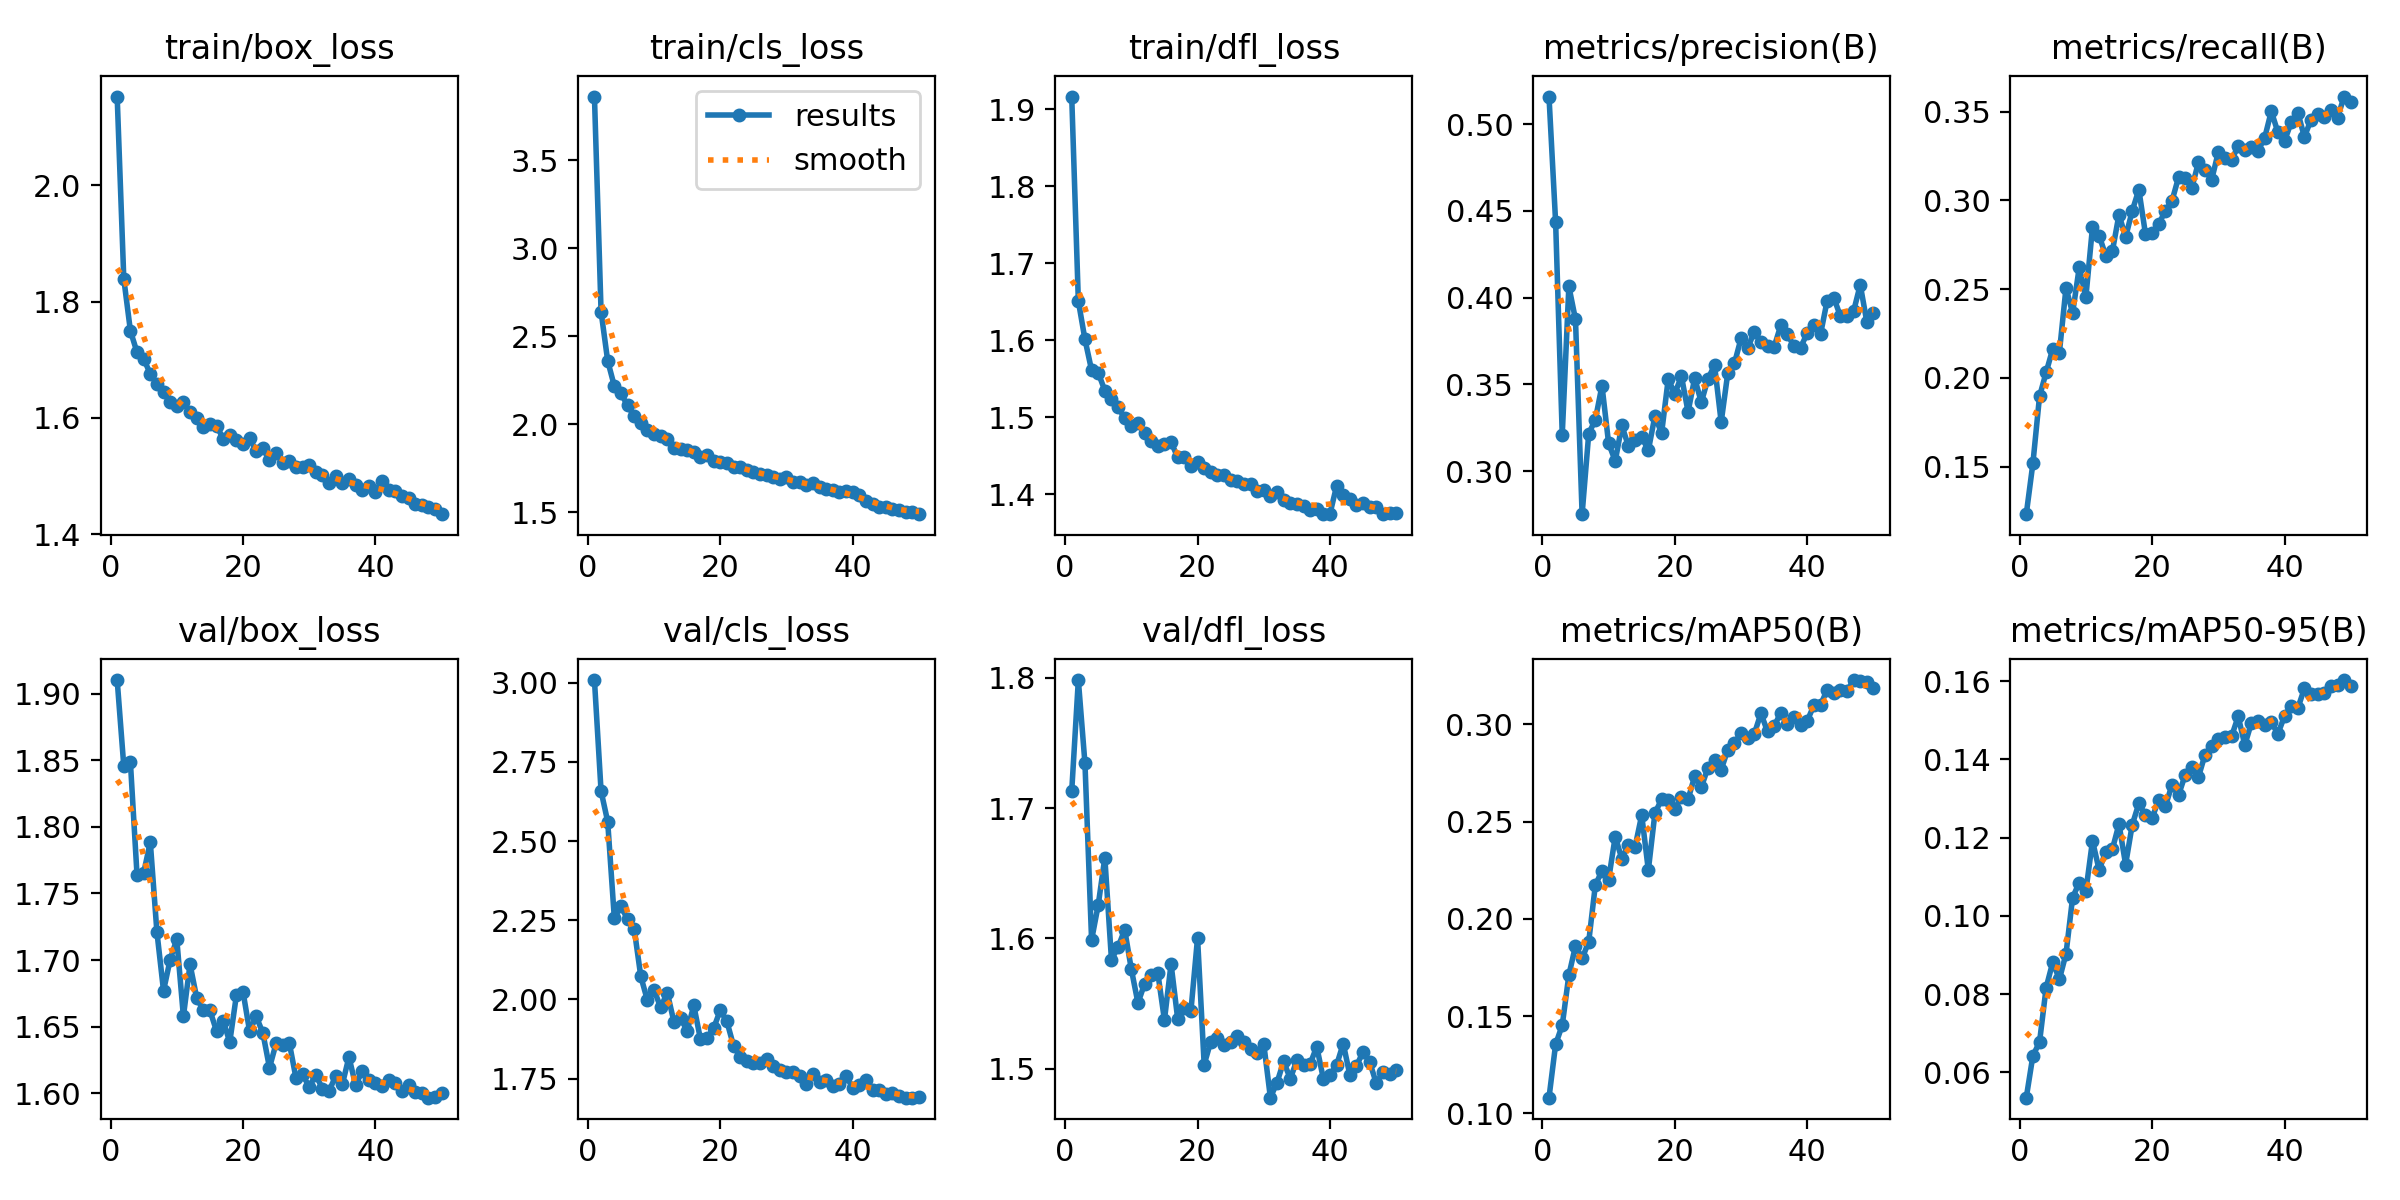

The file beside this chart, header and first rows:
epoch, time, train/box_loss, train/cls_loss, train/dfl_loss, metrics/precision(B), metrics/recall(B), metrics/mAP50(B), metrics/mAP50-95(B), val/box_loss, val/cls_loss, val/dfl_loss, lr/pg0, lr/pg1, lr/pg2
1, 585.1, 2.152, 3.862, 1.916, 0.5159, 0.1232, 0.108, 0.05355, 1.91, 3.009, 1.713, 0.0001845, 0.0001845, 0.0001845
2, 668.3, 1.839, 2.639, 1.651, 0.4435, 0.1518, 0.1354, 0.06427, 1.846, 2.658, 1.798, 0.0003625, 0.0003625, 0.0003625
3, 752.1, 1.75, 2.36, 1.601, 0.3209, 0.1895, 0.1453, 0.06771, 1.848, 2.562, 1.734, 0.0005332, 0.0005332, 0.0005332
4, 834.9, 1.713, 2.217, 1.561, 0.4065, 0.2031, 0.1711, 0.08166, 1.764, 2.258, 1.599, 0.000523, 0.000523, 0.000523
5, 919.4, 1.702, 2.175, 1.558, 0.3874, 0.2163, 0.186, 0.08818, 1.765, 2.294, 1.626, 0.000512, 0.000512, 0.000512
6, 1003, 1.676, 2.106, 1.535, 0.2751, 0.2143, 0.1796, 0.0838, 1.789, 2.253, 1.662, 0.000501, 0.000501, 0.000501
7, 1088, 1.659, 2.045, 1.524, 0.3215, 0.2508, 0.1882, 0.09032, 1.721, 2.223, 1.584, 0.0004899, 0.0004899, 0.0004899
8, 1172, 1.644, 2.005, 1.513, 0.3296, 0.2365, 0.2174, 0.1047, 1.677, 2.073, 1.593, 0.0004789, 0.0004789, 0.0004789
9, 1256, 1.627, 1.967, 1.499, 0.3492, 0.2623, 0.2246, 0.1085, 1.7, 1.997, 1.607, 0.0004679, 0.0004679, 0.0004679
10, 1340, 1.621, 1.942, 1.488, 0.3161, 0.2455, 0.2202, 0.1063, 1.716, 2.03, 1.576, 0.0004569, 0.0004569, 0.0004569
11, 1423, 1.627, 1.935, 1.493, 0.3058, 0.2849, 0.2422, 0.1192, 1.658, 1.975, 1.55, 0.0004459, 0.0004459, 0.0004459
12, 1505, 1.61, 1.918, 1.48, 0.3263, 0.2801, 0.2308, 0.1117, 1.697, 2.022, 1.565, 0.0004349, 0.0004349, 0.0004349
13, 1586, 1.6, 1.866, 1.47, 0.3142, 0.2689, 0.238, 0.1163, 1.672, 1.93, 1.572, 0.0004239, 0.0004239, 0.0004239
14, 1667, 1.584, 1.861, 1.462, 0.318, 0.2713, 0.237, 0.117, 1.662, 1.942, 1.573, 0.0004129, 0.0004129, 0.0004129
15, 1746, 1.589, 1.852, 1.465, 0.3198, 0.292, 0.2533, 0.1235, 1.662, 1.9, 1.537, 0.0004019, 0.0004019, 0.0004019
16, 1828, 1.587, 1.842, 1.468, 0.3119, 0.2793, 0.2251, 0.1131, 1.647, 1.981, 1.58, 0.0003909, 0.0003909, 0.0003909
17, 1906, 1.564, 1.813, 1.448, 0.3319, 0.2941, 0.2544, 0.1233, 1.655, 1.875, 1.538, 0.0003799, 0.0003799, 0.0003799
18, 1988, 1.571, 1.823, 1.449, 0.3218, 0.306, 0.2614, 0.1287, 1.638, 1.879, 1.546, 0.0003688, 0.0003688, 0.0003688
19, 2068, 1.562, 1.791, 1.437, 0.3529, 0.2811, 0.261, 0.1257, 1.673, 1.909, 1.544, 0.0003578, 0.0003578, 0.0003578
20, 2150, 1.555, 1.786, 1.441, 0.3447, 0.2819, 0.2567, 0.125, 1.676, 1.966, 1.6, 0.0003468, 0.0003468, 0.0003468
21, 2231, 1.565, 1.78, 1.435, 0.3547, 0.2865, 0.2625, 0.1296, 1.646, 1.931, 1.503, 0.0003358, 0.0003358, 0.0003358
22, 2315, 1.543, 1.759, 1.429, 0.3341, 0.2943, 0.2615, 0.128, 1.658, 1.854, 1.521, 0.0003248, 0.0003248, 0.0003248
23, 2395, 1.548, 1.754, 1.424, 0.3536, 0.2997, 0.2733, 0.1335, 1.645, 1.819, 1.523, 0.0003138, 0.0003138, 0.0003138
24, 2478, 1.527, 1.739, 1.426, 0.3396, 0.3131, 0.2676, 0.1309, 1.619, 1.806, 1.518, 0.0003028, 0.0003028, 0.0003028
25, 2558, 1.539, 1.73, 1.419, 0.3532, 0.3128, 0.2777, 0.136, 1.637, 1.798, 1.52, 0.0002918, 0.0002918, 0.0002918
26, 2639, 1.523, 1.718, 1.417, 0.361, 0.307, 0.2815, 0.1381, 1.636, 1.798, 1.525, 0.0002808, 0.0002808, 0.0002808
27, 2719, 1.526, 1.708, 1.413, 0.3282, 0.3216, 0.2767, 0.1355, 1.638, 1.811, 1.52, 0.0002698, 0.0002698, 0.0002698
28, 2799, 1.516, 1.699, 1.413, 0.3566, 0.3172, 0.287, 0.1412, 1.611, 1.79, 1.515, 0.0002588, 0.0002588, 0.0002588
29, 2880, 1.516, 1.69, 1.405, 0.362, 0.3118, 0.2902, 0.1435, 1.614, 1.777, 1.512, 0.0002478, 0.0002478, 0.0002478
30, 2961, 1.519, 1.699, 1.405, 0.3765, 0.3273, 0.2957, 0.1452, 1.605, 1.772, 1.519, 0.0002367, 0.0002367, 0.0002367
31, 3040, 1.508, 1.673, 1.398, 0.3708, 0.3237, 0.2929, 0.1458, 1.614, 1.772, 1.478, 0.0002257, 0.0002257, 0.0002257
32, 3122, 1.501, 1.672, 1.403, 0.3802, 0.323, 0.2951, 0.1459, 1.603, 1.76, 1.489, 0.0002147, 0.0002147, 0.0002147
33, 3203, 1.489, 1.656, 1.393, 0.3746, 0.3304, 0.3056, 0.151, 1.602, 1.732, 1.505, 0.0002037, 0.0002037, 0.0002037
34, 3286, 1.5, 1.664, 1.389, 0.3722, 0.3282, 0.2963, 0.1437, 1.613, 1.765, 1.492, 0.0001927, 0.0001927, 0.0001927
35, 3367, 1.488, 1.641, 1.387, 0.3716, 0.3299, 0.299, 0.1494, 1.607, 1.741, 1.506, 0.0001817, 0.0001817, 0.0001817
36, 3448, 1.494, 1.634, 1.385, 0.384, 0.328, 0.306, 0.1499, 1.627, 1.747, 1.502, 0.0001707, 0.0001707, 0.0001707
37, 3530, 1.485, 1.624, 1.38, 0.3788, 0.3353, 0.3001, 0.1489, 1.606, 1.726, 1.504, 0.0001597, 0.0001597, 0.0001597
38, 3610, 1.476, 1.615, 1.381, 0.372, 0.3503, 0.3037, 0.1494, 1.617, 1.733, 1.517, 0.0001487, 0.0001487, 0.0001487
39, 3689, 1.484, 1.621, 1.374, 0.3712, 0.3384, 0.2994, 0.1466, 1.61, 1.759, 1.492, 0.0001377, 0.0001377, 0.0001377
40, 3768, 1.473, 1.615, 1.375, 0.3796, 0.3335, 0.3019, 0.151, 1.608, 1.721, 1.495, 0.0001267, 0.0001267, 0.0001267
41, 3847, 1.492, 1.596, 1.411, 0.384, 0.344, 0.3098, 0.1537, 1.605, 1.73, 1.503, 0.0001156, 0.0001156, 0.0001156
42, 3921, 1.477, 1.56, 1.399, 0.3788, 0.3495, 0.31, 0.153, 1.61, 1.744, 1.519, 0.0001046, 0.0001046, 0.0001046
43, 3996, 1.474, 1.548, 1.394, 0.3982, 0.3358, 0.3176, 0.1581, 1.607, 1.715, 1.495, 9.36304e-05, 9.36304e-05, 9.36304e-05
44, 4072, 1.466, 1.532, 1.387, 0.4, 0.3456, 0.316, 0.1566, 1.602, 1.714, 1.502, 8.26216e-05, 8.26216e-05, 8.26216e-05
45, 4146, 1.462, 1.528, 1.389, 0.3893, 0.3489, 0.3174, 0.1568, 1.606, 1.702, 1.513, 7.16128e-05, 7.16128e-05, 7.16128e-05
46, 4219, 1.453, 1.516, 1.383, 0.3892, 0.3469, 0.3171, 0.157, 1.601, 1.704, 1.505, 6.0604e-05, 6.0604e-05, 6.0604e-05
47, 4293, 1.45, 1.512, 1.383, 0.3922, 0.351, 0.3228, 0.1589, 1.6, 1.694, 1.489, 4.95952e-05, 4.95952e-05, 4.95952e-05
48, 4368, 1.447, 1.499, 1.374, 0.4074, 0.3466, 0.3224, 0.159, 1.597, 1.69, 1.498, 3.85864e-05, 3.85864e-05, 3.85864e-05
49, 4444, 1.443, 1.5, 1.376, 0.3858, 0.3585, 0.3218, 0.1603, 1.598, 1.69, 1.496, 2.75776e-05, 2.75776e-05, 2.75776e-05
50, 4518, 1.435, 1.488, 1.375, 0.3908, 0.3556, 0.3189, 0.1588, 1.6, 1.692, 1.499, 1.65688e-05, 1.65688e-05, 1.65688e-05
